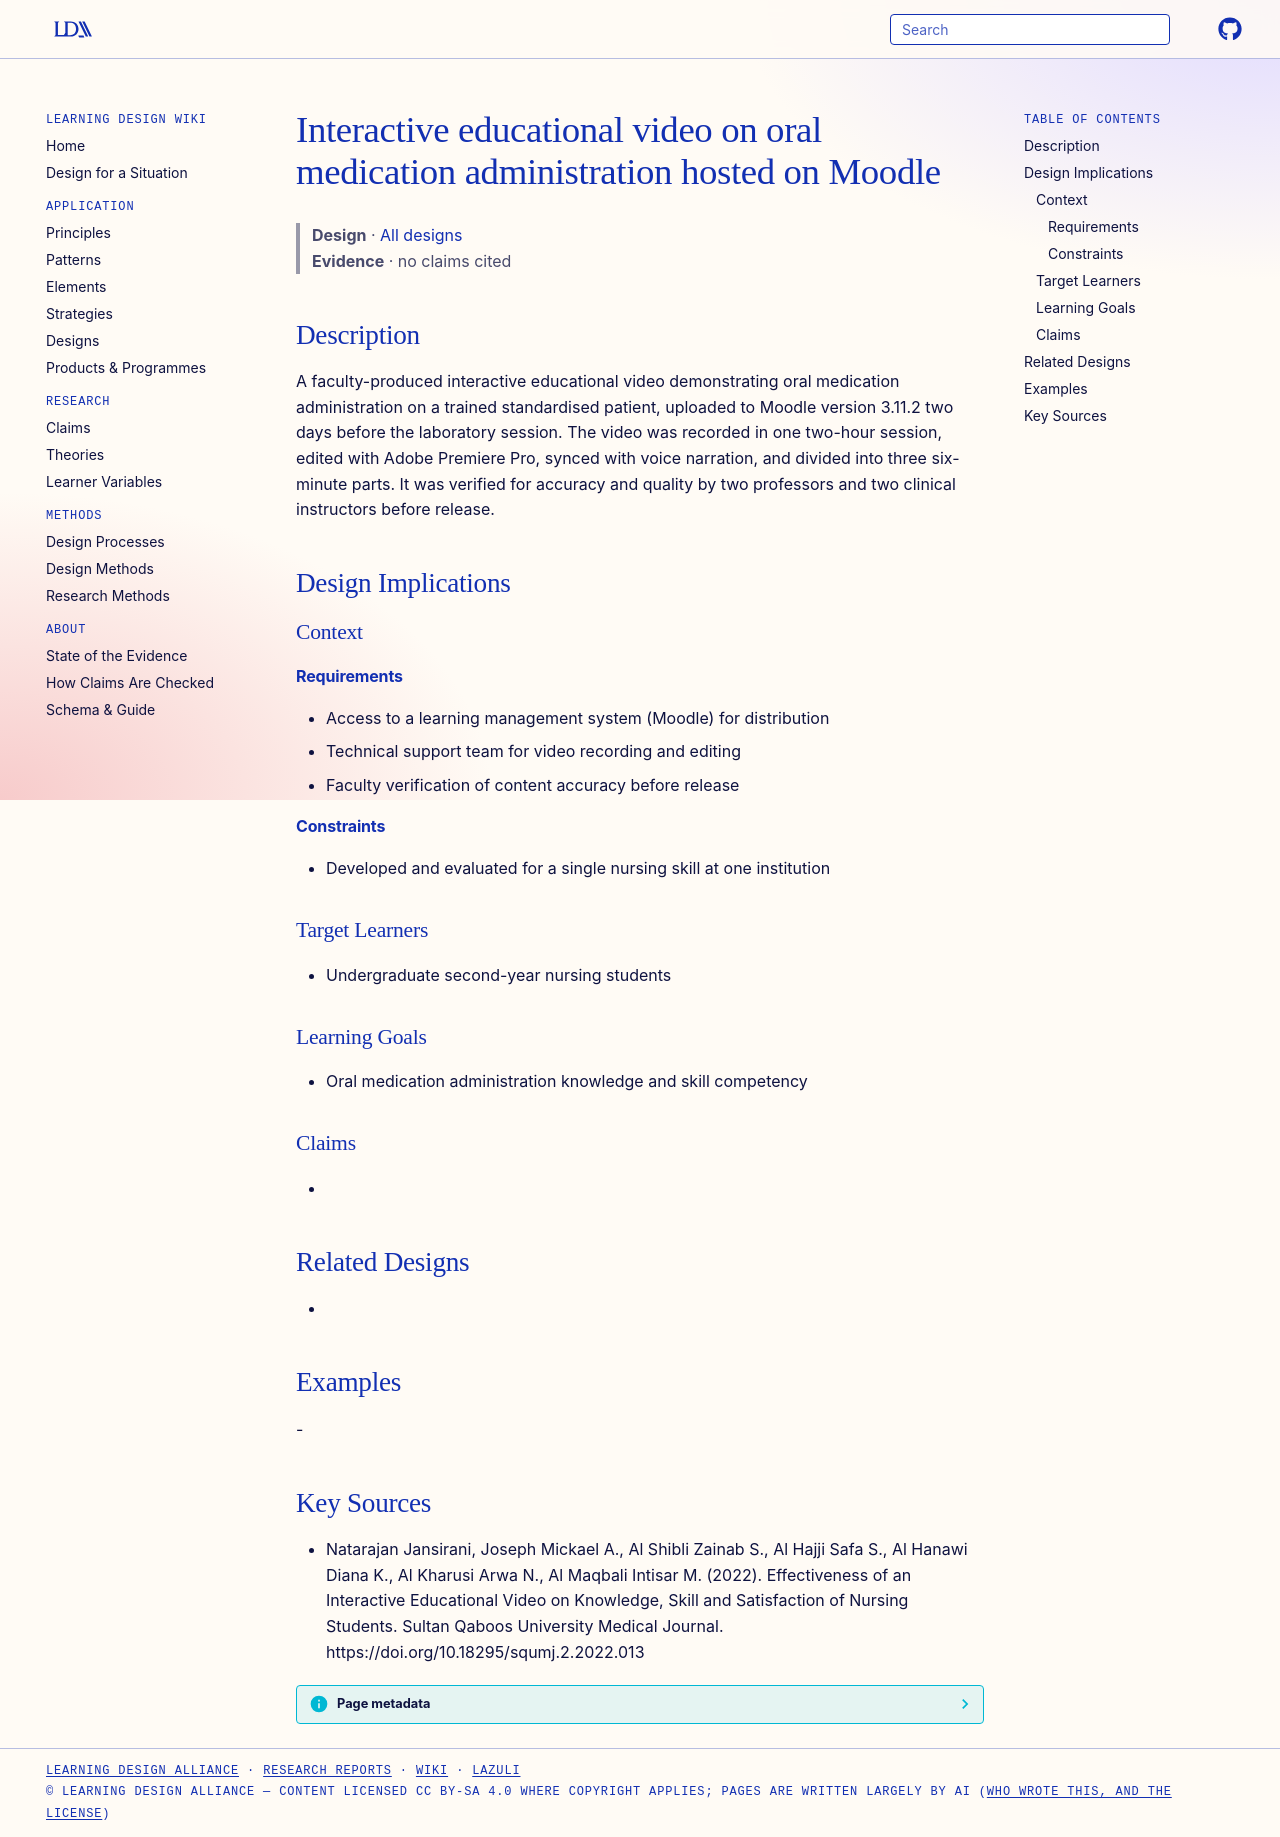

repository: Learning-Design-Alliance/learning-wiki · page: designs/interactive-video-oral-medication-moodle/index.html · generator: mkdocs

---
type: design
id: interactive-video-oral-medication-moodle
title: Interactive educational video on oral medication administration hosted on Moodle
description: A faculty-produced interactive educational video demonstrating oral medication administration on a trained standardised patient, uploaded to Moodle version 3.11.2 two days before the laboratory session.
status: review
generated:
  by: "process:settle-candidates"
  at: 2026-11-07
sources:
  - id: natarajan-jansirani-2022
    resource: "https://doi.org/10.18295/squmj.2.2022.013"
    title: "Natarajan Jansirani, Joseph Mickael A., Al Shibli Zainab S., Al Hajji Safa S., Al Hanawi Diana K., Al Kharusi Arwa N., Al Maqbali Intisar M. (2022). Effectiveness of an Interactive Educational Video on Knowledge, Skill and Satisfaction of Nursing Students. Sultan Qaboos University Medical Journal. https://doi.org/10.18295/squmj.2.2022.013"
    author: Natarajan Jansirani, Joseph Mickael A., Al Shibli Zainab S., Al Hajji Safa S., Al Hanawi Diana K., Al Kharusi Arwa N., Al Maqbali Intisar M
---

# Interactive educational video on oral medication administration hosted on Moodle

> **Design** · [All designs](index.md)
> **Evidence** · no claims cited

## Description
A faculty-produced interactive educational video demonstrating oral medication administration on a trained standardised patient, uploaded to Moodle version 3.11.2 two days before the laboratory session. The video was recorded in one two-hour session, edited with Adobe Premiere Pro, synced with voice narration, and divided into three six-minute parts. It was verified for accuracy and quality by two professors and two clinical instructors before release.

## Design Implications

### Context
#### Requirements
- Access to a learning management system (Moodle) for distribution
- Technical support team for video recording and editing
- Faculty verification of content accuracy before release
#### Constraints
- Developed and evaluated for a single nursing skill at one institution

### Target Learners
- Undergraduate second-year nursing students

### Learning Goals
- Oral medication administration knowledge and skill competency

### Claims
- 

## Related Designs
- 

## Examples
-

## Key Sources
- Natarajan Jansirani, Joseph Mickael A., Al Shibli Zainab S., Al Hajji Safa S., Al Hanawi Diana K., Al Kharusi Arwa N., Al Maqbali Intisar M. (2022). Effectiveness of an Interactive Educational Video on Knowledge, Skill and Satisfaction of Nursing Students. Sultan Qaboos University Medical Journal. https://doi.org/10.18295/squmj.2.2022.013
